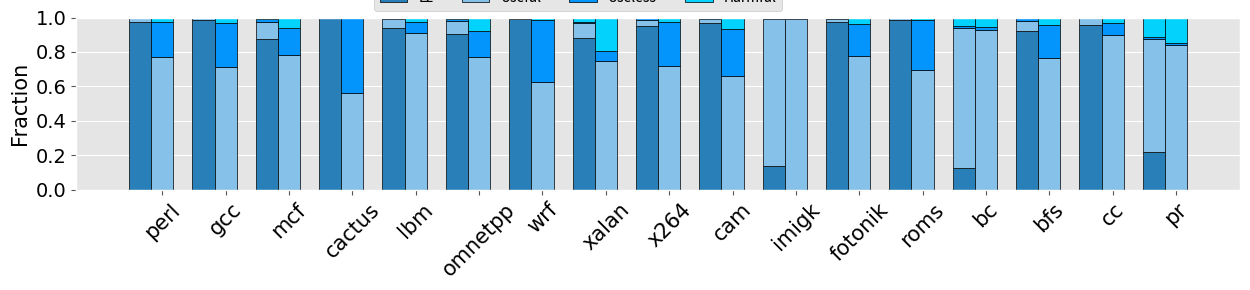

Write Python code to recreate this figure.
import seaborn as sns
import matplotlib.pyplot as plt
import numpy as np
plt.style.use('ggplot')


# make up some fake data
#pos_mut_pcts = np.array([20, 10, 5, 7.5, 30, 10])
#pos_cna_pcts = np.array([10, 0, 0, 7.5, 10, 0])
#pos_both_pcts = np.array([10, 0, 0, 0, 0, 0])
#neg_mut_pcts = np.array([10, 30, 5, 0, 10, 25])
#neg_cna_pcts = np.array([5, 0, 7.5, 0, 0, 10])
#neg_cna_pcts2 = np.array([12.5, 10.5, 17.5, 0, 0, 10])







L2 = np.array([0.976490549,0.9830824546,0.8758024266,0.9996940954,0.9363676589,0.9049649497,0.9895713974,0.8807953256,0.9533507064,0.9672041074,0.1367484283,0.9725238122,0.9882572349,0.1296039306,0.9198500711,0.9578196053,0.2192537711])
Useful = np.array([0.01817195099,0.01202977122,0.09733063486,0.0001717813725,0.0577629572,0.07300369949,0.006522204318,0.08902593073,0.03354746262,0.02174896275,0.8534551885,0.02126293377,0.00816714097,0.8075551195,0.0615446404,0.03799986208,0.6572446349])
useless= np.array([0.004739342146,0.00435964458,0.0192717009,0.000133451314,0.004319974894,0.01435346852,0.003751226876,0.006758852362,0.01178960362,0.008949706411,0.007295568468,0.005201012769,0.003411183647,0.01442401332,0.01498100032,0.002741516508,0.008426128688])
harmful= np.array([0.0005981578171,0.0005281295971,0.007595237679,6.72E-07,0.001549409014,0.007677882333,0.0001551713997,0.02341989136,0.00131222737,0.002097223438,0.002500814687,0.001012241224,0.0001644404673,0.04841693659,0.003624288212,0.001439016134,0.1150754653])



useful2= np.array([0.7729636488,0.711082544,0.7836758172,0.5615521389,0.9077609938,0.7681765751,0.6254149834,0.7468325478,0.7191419211,0.6631611774,0.9886517633,0.7738676833,0.6955040752,0.9278018914,0.7678689328,0.9008892005,0.8418159583])
useless2= np.array([0.2015930595,0.257699594,0.1551697056,0.4362514381,0.06788961114,0.1510334184,0.3597056118,0.05669955807,0.2527284489,0.2728910757,0.008451265781,0.1892916446,0.2904923689,0.01657178131,0.1869122097,0.06499504156,0.01079240395])
harmful2= np.array([0.02544329165,0.03121786198,0.06115447724,0.002196422968,0.02434939508,0.08079000648,0.01487940482,0.1964678941,0.02812963002,0.06394774684,0.002896970905,0.0368406721,0.0140035559,0.05562632725,0.04521885746,0.0341157579,0.1473916377])

apps = ['perl', 'gcc', 'mcf', 'cactus', 'lbm', 'omnetpp', 'wrf', 'xalan', 'x264', 'cam', 'imigk', 'fotonik', 'roms', 'bc', 'bfs', 'cc', 'pr']

f = plt.figure()
f.set_size_inches(12.6, 3.0)
# plot details
bar_width = 0.35
epsilon = .015
line_width = 1
opacity = 0.7
pos_bar_positions = np.arange(len(L2))
neg_bar_positions = pos_bar_positions + bar_width

# make bar plots
# hpv_neg_cna_bar1 = plt.plot(neg_bar_positions, neg_cna_pcts2, 
						  # color="black",
						  # linewidth=1.2,
						  # marker='o',
						  # label='Coverage')

						  
# plt.legend(handles=[hpv_neg_cna_bar1], loc=3)	 
# l0=plt.legend(framealpha=1, frameon=True, bbox_to_anchor=(1,1.25));

hpv_pos_mut_bar = plt.bar(pos_bar_positions, L2, bar_width,
						  color='#2980B9',
						  edgecolor='black',
						  label='L2')
						  



hpv_pos_cna_bar = plt.bar(pos_bar_positions, Useful, bar_width,
						  bottom=L2,
						  color='#85C1E9',
						  edgecolor='black',
						  label='Useful')
						  
hpv_pos_both_bar = plt.bar(pos_bar_positions, useless, bar_width,
						   bottom=L2+Useful,
						   color='#0394fc',
						   edgecolor='black',
						   label='Useless')
						   
hpv_pos_both_bar2 = plt.bar(pos_bar_positions, harmful, bar_width,
						   bottom=L2+Useful+useless,
						   color='#03d3fc',
						   edgecolor='black',
						   label='Harmful')
						   

l1 = plt.legend(handles=[hpv_pos_mut_bar,hpv_pos_cna_bar,hpv_pos_both_bar,hpv_pos_both_bar2], bbox_to_anchor=(0.25, 1), fancybox=True, ncol=4)


 
hpv_neg_mut_bar = plt.bar(neg_bar_positions, useful2, bar_width,
						  color='#85C1E9',
						  edgecolor='black',  
						  label='Useful')
						  
hpv_neg_cna_bar = plt.bar(neg_bar_positions, useless2, bar_width,
					      bottom=useful2,
						  color="#0394fc",
						  edgecolor='black',   
						  label='Useless')
hpv_neg_cna_bar2 = plt.bar(neg_bar_positions, harmful2, bar_width,
					      bottom=useful2+useless2,
						  color="#03d3fc",
						  edgecolor='black',    
						  label='Harmful')						  
#plt.legend(handles=[hpv_neg_mut_bar,hpv_neg_cna_bar, hpv_neg_cna_bar2], bbox_to_anchor=(0.65, 1), fancybox=True, ncol=3)  
						  

# plt.gca().add_artist(l0)						  
plt.gca().add_artist(l1)						  
# plt.legend(handles=[hpv_neg_mut_bar,hpv_neg_cna_bar,hpv_neg_cna_bar1], loc='best')
# first_legend =plt.legend(handles=[hpv_pos_cna_bar,hpv_pos_both_bar], loc=1)


plt.xticks(neg_bar_positions, apps, rotation=45, fontname="Times New Roman", color='black', size=15)
plt.ylabel('Fraction', fontname="Times New Roman", color='black', size=15)
plt.yticks(np.arange(0, 1.2, step=0.2), fontname="Times New Roman", color='black', fontsize=14)

f.tight_layout()
f.savefig("Acc.pdf", bbox_inches='tight')
plt.show()

